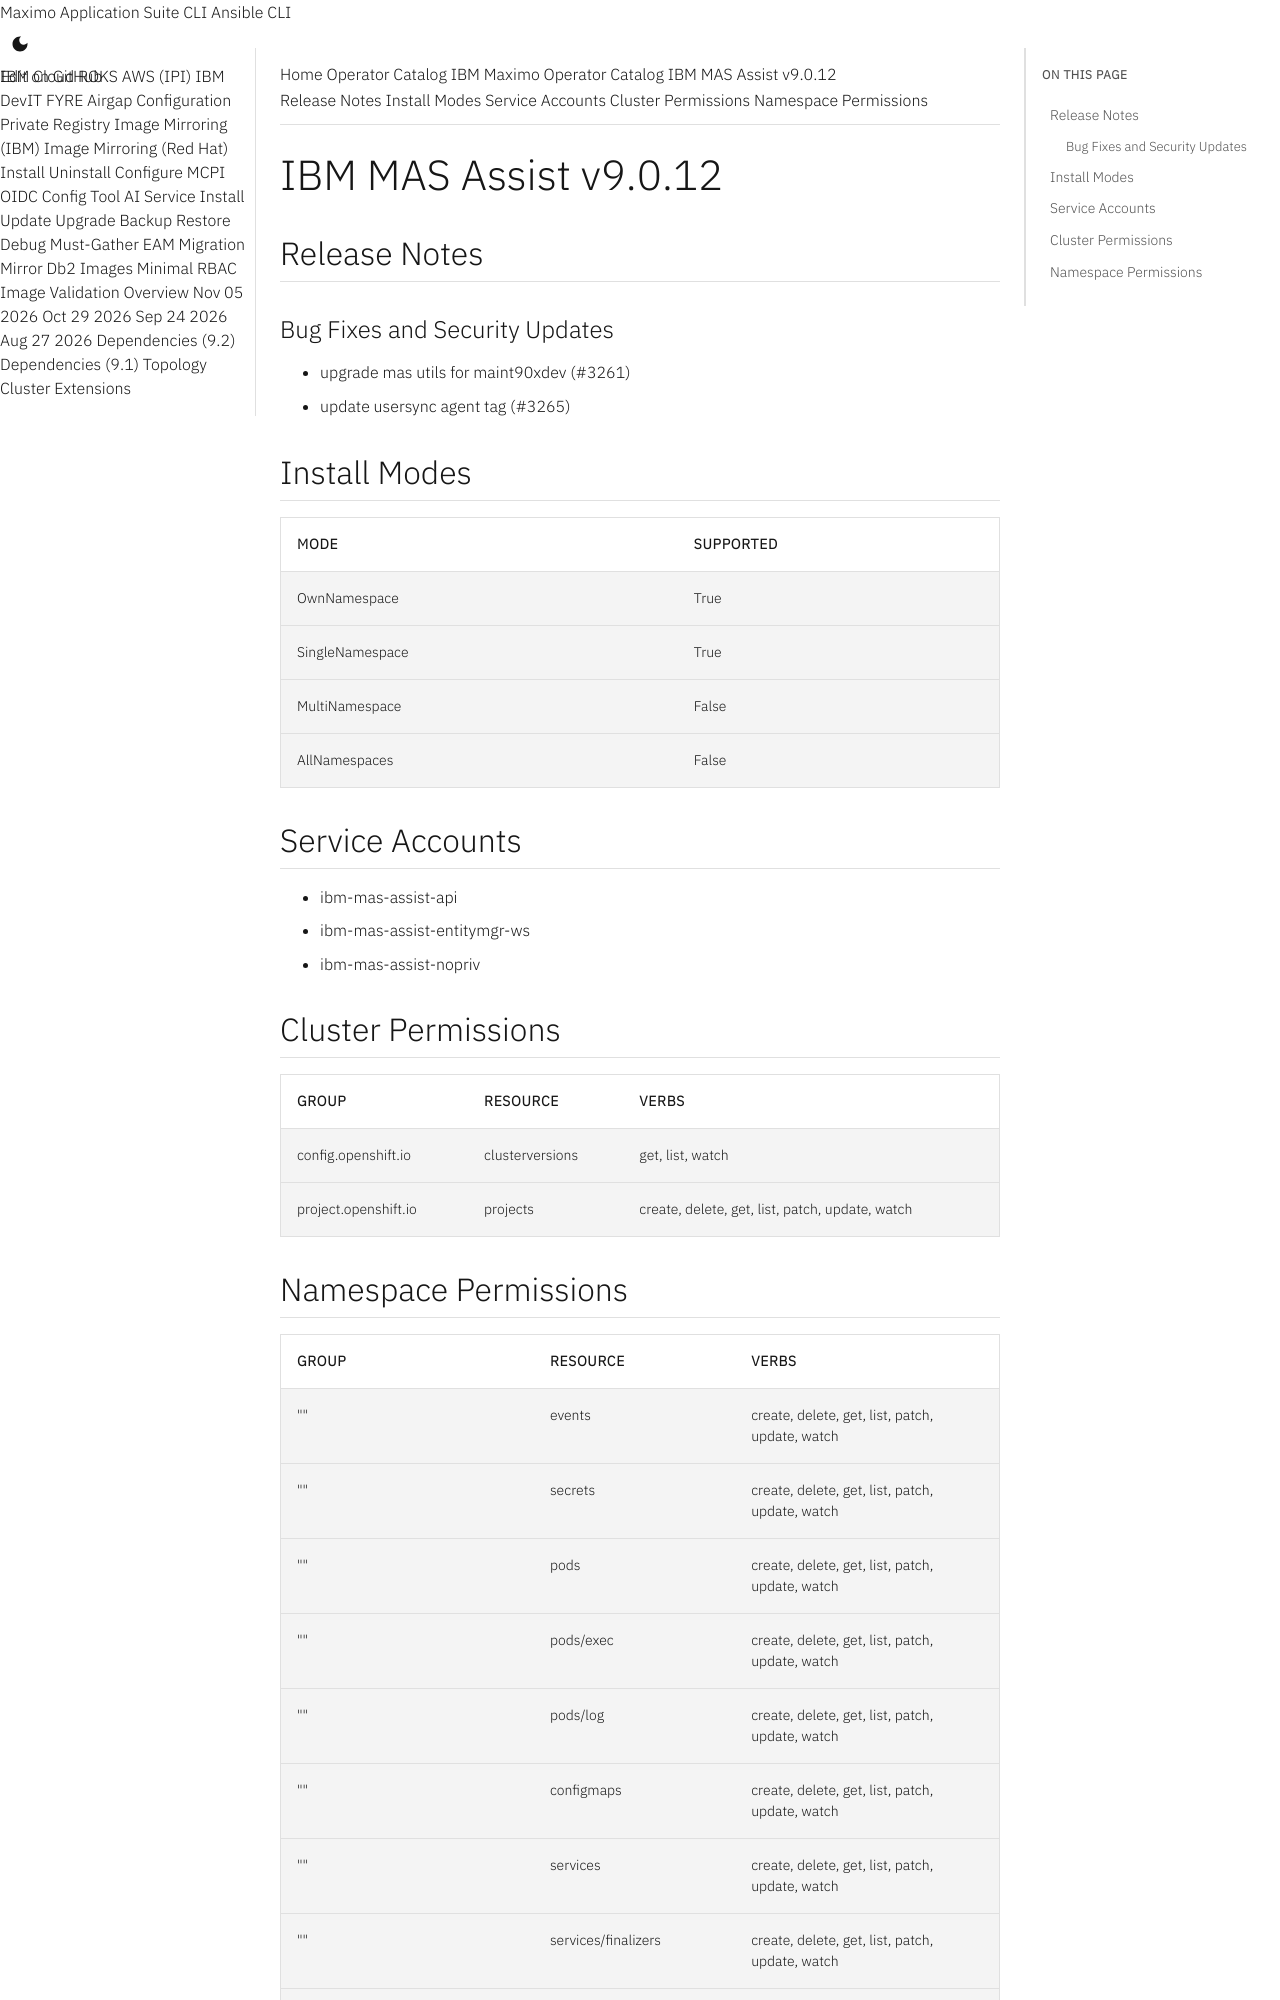

repository: ibm-mas/cli · page: catalogs/packages/ibm-mas-assist/9.0.12/index.html · generator: mkdocs

extra_breadcrumb_title_1: Operator Catalog
extra_breadcrumb_title_2: IBM Maximo Operator Catalog
extra_breadcrumb_url_2: ../../../
nav_title: Operator Catalog

IBM MAS Assist v9.0.12
================================================================================

Release Notes
--------------------------------------------------------------------------------
### Bug Fixes and Security Updates
- upgrade mas utils for maint90xdev (#3261)
- update usersync agent tag (#3265)

Install Modes
--------------------------------------------------------------------------------
| Mode                 | Supported |
| :------------------- | :-------- |
| OwnNamespace         | True      |
| SingleNamespace      | True      |
| MultiNamespace       | False     |
| AllNamespaces        | False     |

Service Accounts
--------------------------------------------------------------------------------
- ibm-mas-assist-api
- ibm-mas-assist-entitymgr-ws
- ibm-mas-assist-nopriv

Cluster Permissions
--------------------------------------------------------------------------------
| Group                                    | Resource                                 | Verbs                                                                            |
| :--------------------------------------- | :--------------------------------------- | :------------------------------------------------------------------------------- |
| config.openshift.io                      | clusterversions                          | get, list, watch                                                                 |
| project.openshift.io                     | projects                                 | create, delete, get, list, patch, update, watch                                  |
